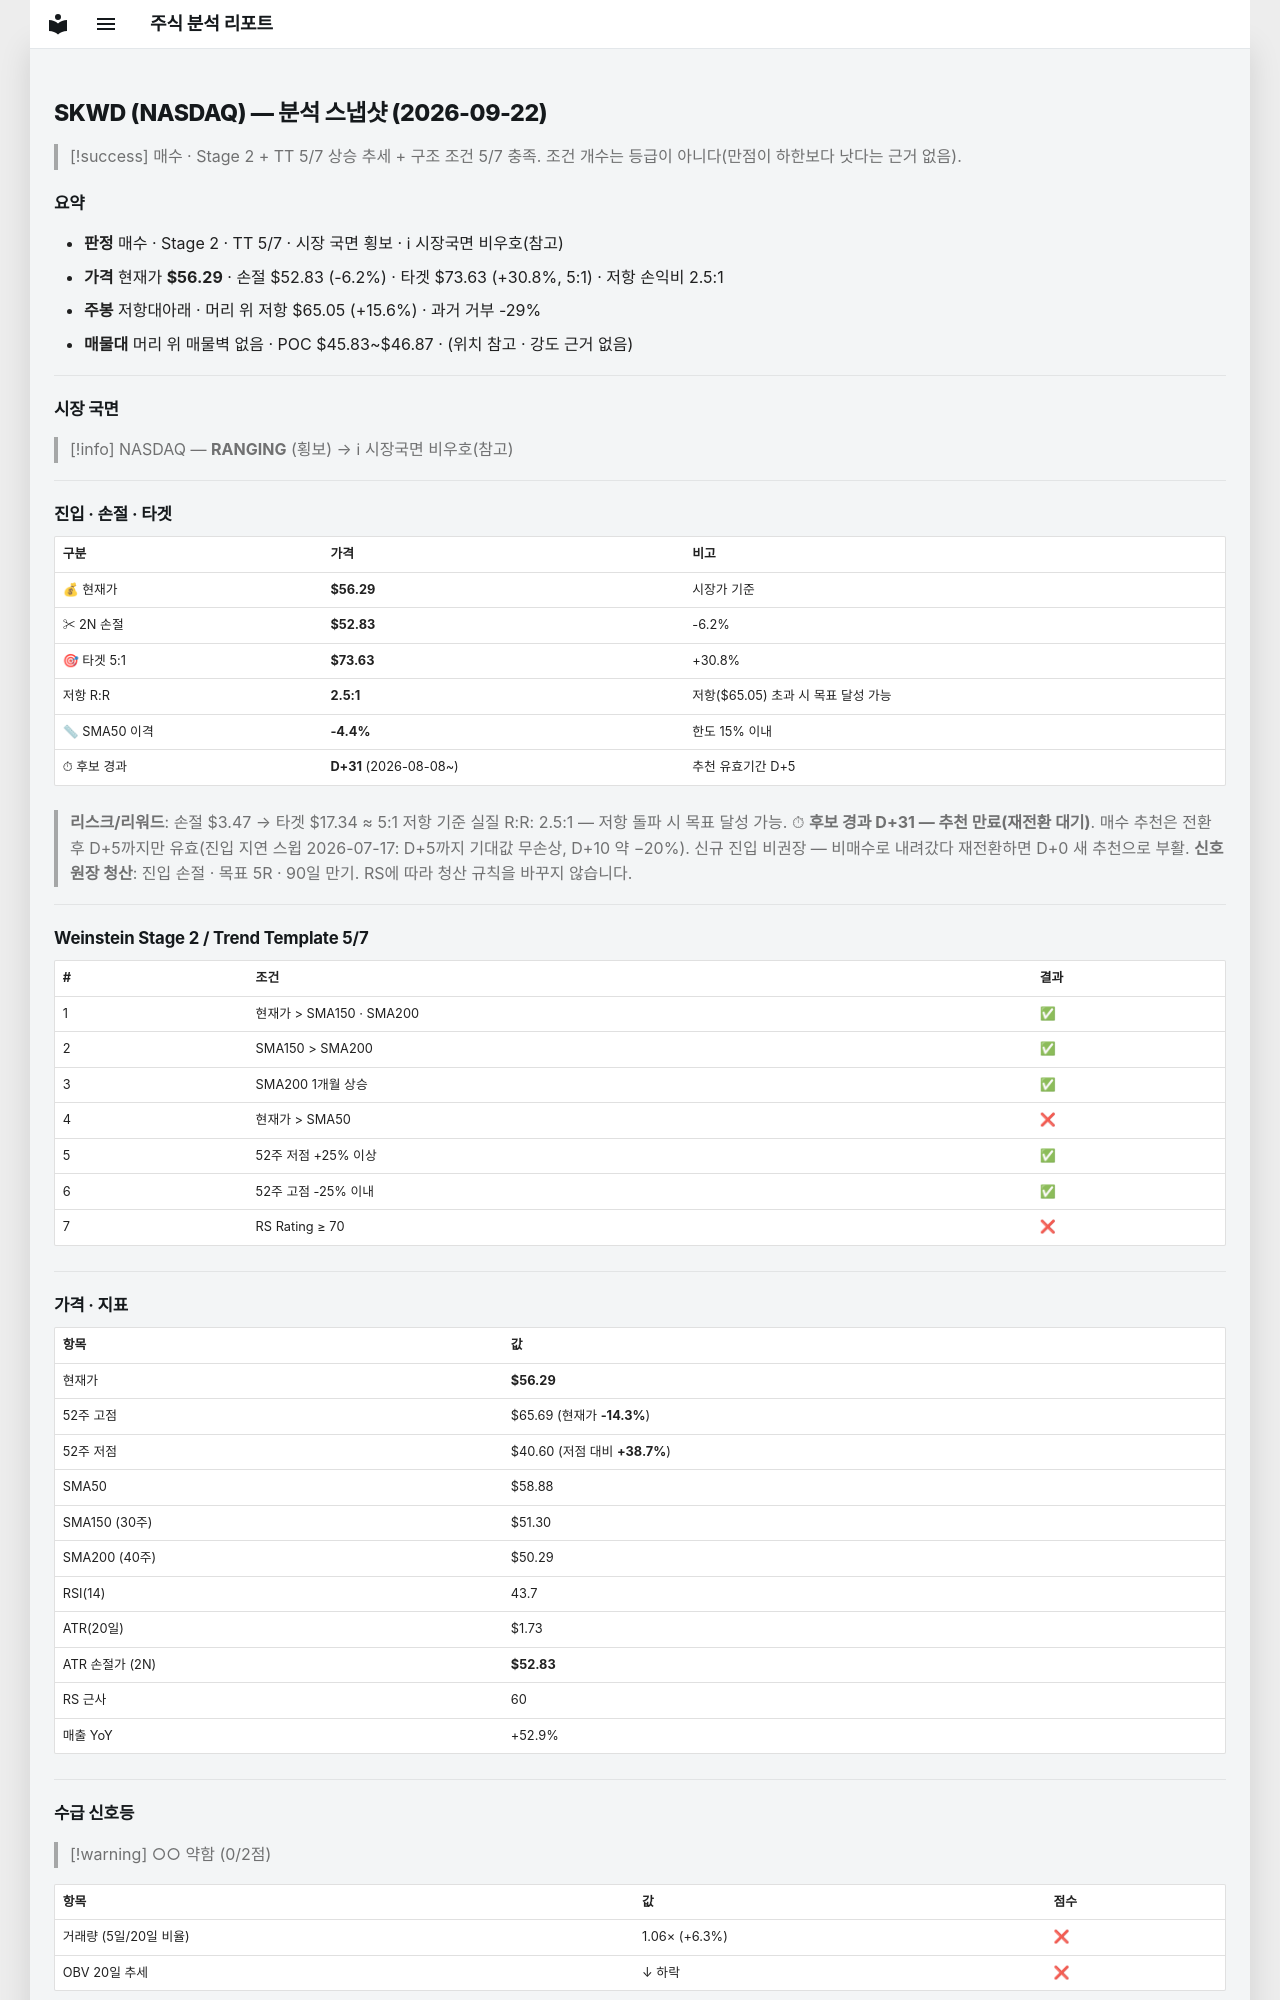

repository: soloandco/stock-reports · page: snapshots/SKWD-2026-09-22/index.html · generator: mkdocs

---
type: analysis-snapshot
title: SKWD 분석 스냅샷
ticker: SKWD
market: NASDAQ
created: 2026-09-22
updated: 2026-09-22
bar-date: 2026-09-21
verdict: 매수관찰
real-rr: 2.53
sma50-gap-pct: -4.4
candidate-days: 31
candidate-since: 2026-08-08
weekly-position: 저항대아래
weekly-overhead-price: 65.05
weekly-overhead-pct: 15.6
stage: 2
trend-template-score: 5
tt-max: 7
price: 56.29499816894531
stop-price: 52.827982985601906
market-regime: RANGING
supply-demand-score: 0/2
supply-demand-label: 약함
status: tracking
tags:
  - stock-agent
  - watchlist
  - SKWD
  - analysis
related:
  - "[[analysis-template]]"
---

# SKWD (NASDAQ) — 분석 스냅샷 (2026-09-22)

> [!success] 매수 · Stage 2 + TT 5/7
> 상승 추세 + 구조 조건 5/7 충족. 조건 개수는 등급이 아니다(만점이 하한보다 낫다는 근거 없음).

## 요약

- **판정** 매수 · Stage 2 · TT 5/7 · 시장 국면 횡보 · ℹ 시장국면 비우호(참고)
- **가격** 현재가 **$56.29** · 손절 $52.83 (-6.2%) · 타겟 $73.63 (+30.8%, 5:1) · 저항 손익비 2.5:1
- **주봉** 저항대아래 · 머리 위 저항 $65.05 (+15.6%) · 과거 거부 -29%
- **매물대** 머리 위 매물벽 없음 · POC $45.83~$46.87 · (위치 참고 · 강도 근거 없음)

---

## 시장 국면

> [!info] NASDAQ — **RANGING** (횡보) → ℹ 시장국면 비우호(참고)

---

## 진입 · 손절 · 타겟

| 구분 | 가격 | 비고 |
|------|------|------|
| 💰 현재가 | **$56.29** | 시장가 기준 |
| ✂ 2N 손절 | **$52.83** | -6.2% |
| 🎯 타겟 5:1 | **$73.63** | +30.8% |
| 저항 R:R | **2.5:1** | 저항($65.05) 초과 시 목표 달성 가능 |
| 📏 SMA50 이격 | **-4.4%** | 한도 15% 이내 |
| ⏱ 후보 경과 | **D+31** (2026-08-08~) | 추천 유효기간 D+5 |

> **리스크/리워드**: 손절 $3.47 → 타겟 $17.34 ≈ 5:1
> 저항 기준 실질 R:R: 2.5:1 — 저항 돌파 시 목표 달성 가능.
> ⏱ **후보 경과 D+31 — 추천 만료(재전환 대기)**. 매수 추천은 전환 후 D+5까지만 유효(진입 지연 스윕 2026-07-17: D+5까지 기대값 무손상, D+10 약 −20%). 신규 진입 비권장 — 비매수로 내려갔다 재전환하면 D+0 새 추천으로 부활.
> **신호 원장 청산**: 진입 손절 · 목표 5R · 90일 만기. RS에 따라 청산 규칙을 바꾸지 않습니다.

---

## Weinstein Stage 2 / Trend Template 5/7

| # | 조건 | 결과 |
|---|------|------|
| 1 | 현재가 > SMA150 · SMA200 | ✅ |
| 2 | SMA150 > SMA200 | ✅ |
| 3 | SMA200 1개월 상승 | ✅ |
| 4 | 현재가 > SMA50 | ❌ |
| 5 | 52주 저점 +25% 이상 | ✅ |
| 6 | 52주 고점 -25% 이내 | ✅ |
| 7 | RS Rating ≥ 70 | ❌ |

---

## 가격 · 지표

| 항목 | 값 |
|------|---|
| 현재가 | **$56.29** |
| 52주 고점 | $65.69 (현재가 **-14.3%**) |
| 52주 저점 | $40.60 (저점 대비 **+38.7%**) |
| SMA50 | $58.88 |
| SMA150 (30주) | $51.30 |
| SMA200 (40주) | $50.29 |
| RSI(14) | 43.7 |
| ATR(20일) | $1.73 |
| ATR 손절가 (2N) | **$52.83** |
| RS 근사 | 60 |
| 매출 YoY | +52.9% |

---
## 수급 신호등

> [!warning] ○○ 약함 (0/2점)

| 항목 | 값 | 점수 |
|------|------|------|
| 거래량 (5일/20일 비율) | 1.06× (+6.3%) | ❌ |
| OBV 20일 추세 | ↓ 하락 | ❌ |

> **판독법**: 거래량이 20일 평균보다 20% 이상 많고 OBV(온밸런스볼륨)가 상승 중이면 매집 수급이 강한 것으로 판단합니다.

---
